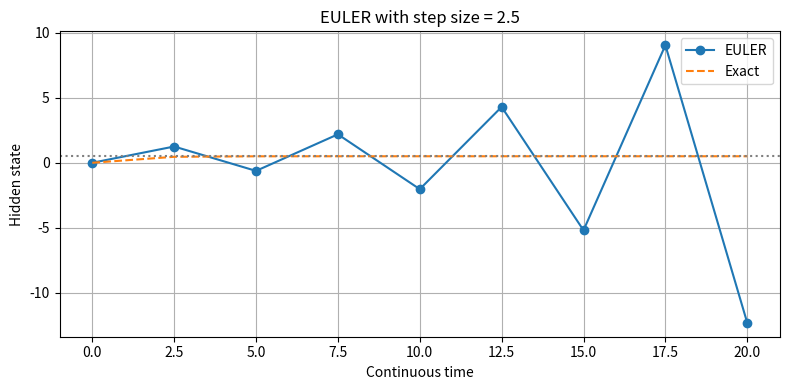
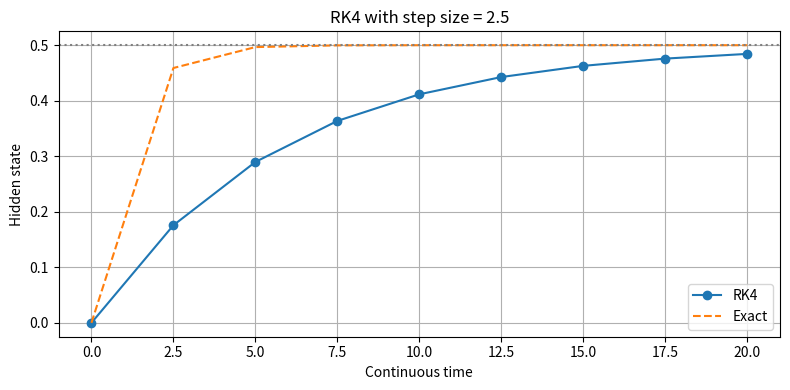

The matplotlib source for these figures, in order:

import math
import matplotlib.pyplot as plt

# Frozen-gate LTC example
tau = 2.0
gate = 0.5
A = 1.0
x0 = 0.0

def dxdt(x):
    return -x / tau + gate * (A - x)

def euler(x, h):
    return x + h * dxdt(x)

def rk4(x, h):
    k1 = dxdt(x)
    k2 = dxdt(x + 0.5 * h * k1)
    k3 = dxdt(x + 0.5 * h * k2)
    k4 = dxdt(x + h * k3)

    return x + h * (k1 + 2*k2 + 2*k3 + k4)/6

# Analytical solution for this fixed gate
def exact(t):
    return 0.5 * (1 - math.exp(-t))

for h in [0.1, 1.0, 2.0, 2.5]:
    x_euler = x0
    x_rk4 = x0

    print(f"\nStep size = {h}")

    for step in range(8):
        x_euler = euler(x_euler, h)
        x_rk4 = rk4(x_rk4, h)

        if step == 0:
            print(f" Euler first step: {x_euler:.5f}")
            print(f" RK4 first step:   {x_rk4:.5f}")

    print(f" Euler after 8: {x_euler:.5f}")
    print(f" RK4 after 8:   {x_rk4:.5f}")
    print(f" Exact after 8: {exact(8*h):.5f}")


# Visualize the large-step experiment
h = 2.5
times = [i*h for i in range(9)]

euler_states = [x0]
rk4_states = [x0]

for _ in range(8):
    euler_states.append(euler(euler_states[-1], h))
    rk4_states.append(rk4(rk4_states[-1], h))

exact_states = [exact(t) for t in times]

for name, states in [
    ("euler", euler_states),
    ("rk4", rk4_states)
]:
    plt.figure(figsize=(8, 4))
    plt.plot(times, states, "o-", label=name.upper())
    plt.plot(times, exact_states, "--", label="Exact")
    plt.axhline(0.5, linestyle=":", color="gray")
    plt.xlabel("Continuous time")
    plt.ylabel("Hidden state")
    plt.title(f"{name.upper()} with step size = {h}")
    plt.legend()
    plt.grid(True)
    plt.tight_layout()
    plt.savefig(f"ltc_{name}_stability.png", dpi=150)

plt.show()
    
